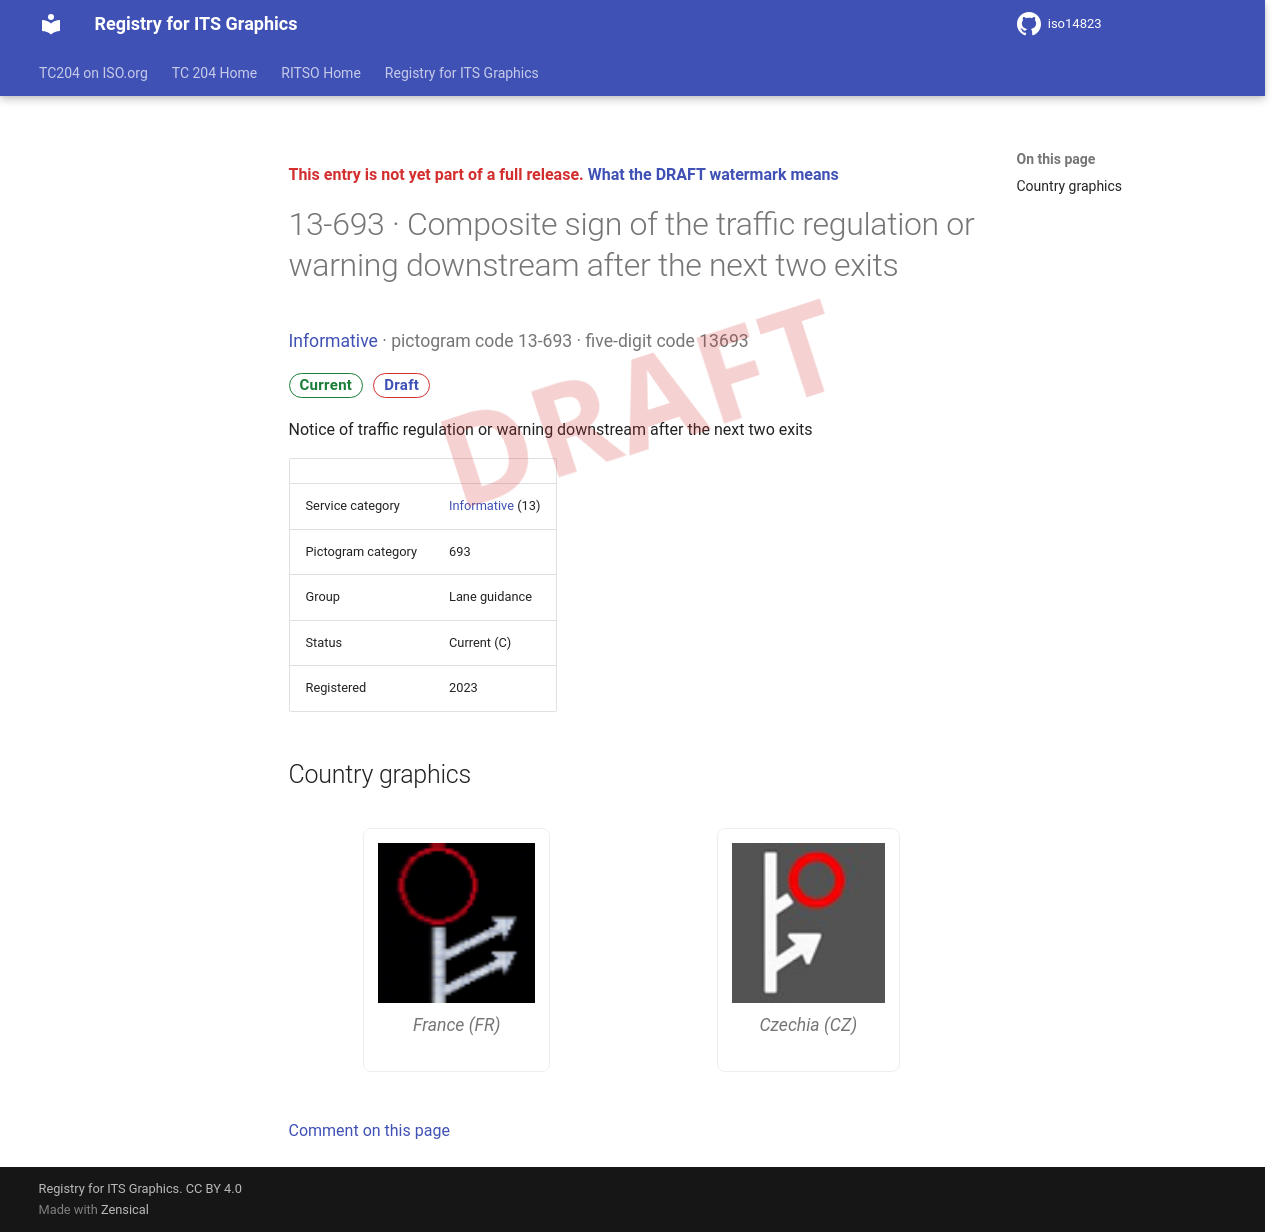

repository: k-vaughn/iso14823 · page: v0.1.0-alpha.1/signs/13-693/index.html · generator: mkdocs

<div class="draft4-watermark" aria-hidden="true"></div>

<p class="draft-note">This entry is not yet part of a full release. <a href="../#draft-watermark">What the DRAFT watermark means</a></p>

# 13-693 · Composite sign of the traffic regulation or warning downstream after the next two exits

<p class="sign-kicker"><a href="../categories/13/">Informative</a> · pictogram code 13-693 · five-digit code 13693</p>
<p class="sign-chips"><span class="chip chip-current">Current</span> <a class="chip chip-draft" href="../#draft-watermark">Draft</a></p>
<p>Notice of traffic regulation or warning downstream after the next two exits</p>
| | |
| --- | --- |
| Service category | <a href="../categories/13/">Informative</a> (13) |
| Pictogram category | 693 |
| Group | Lane guidance |
| Status | Current (C) |
| Registered | 2023 |

## Country graphics

<div class="sign-grid">
<figure class="sign-card">
<img src="../graphics/fr/13-693.png" alt="France graphic for Composite sign of the traffic regulation or warning downstream after the next two exits (13-693)" loading="lazy">

<figcaption>France (FR)</figcaption>
</figure>
<figure class="sign-card">
<img src="../graphics/cz/13-693.png" alt="Czechia graphic for Composite sign of the traffic regulation or warning downstream after the next two exits (13-693)" loading="lazy">

<figcaption>Czechia (CZ)</figcaption>
</figure>
</div>

[Comment on this page](https://github.com/k-vaughn/iso14823/issues/new?template=page-feedback.yml&title=%5BPage+feedback%5D+13-693+%C2%B7+Composite+sign+of+the+traffic+regulation+or+warning+downstream+after+the+next+two+exits&page-title=13-693+%C2%B7+Composite+sign+of+the+traffic+regulation+or+warning+downstream+after+the+next+two+exits&page-path=signs%2F13-693.md)
